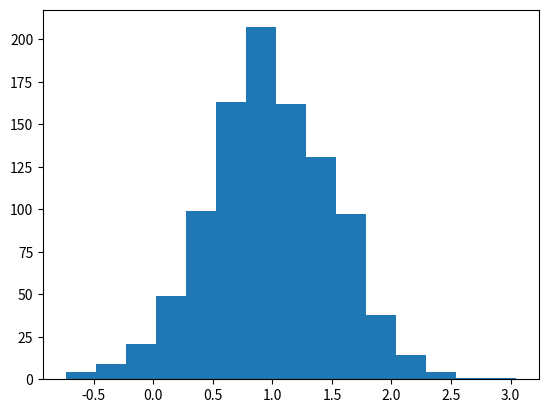

Recreate this plot in Python.
#nombre = input('intoduce tu nombre: ')
#print(f "Hola {nombre}")
#print("hola, {}".format(nombre))


# tercera practica AI
# generar un numero aleatorio
import random

# para instalar eso nececitas
# python3 -m pip install -U matplotlib
# libreria para generar graficas
import matplotlib.pyplot as plt 

print(random.randint(1, 20))

print(random.randrange(10, 100, 10))

# reacomodar una lista al azar
lista = [1, 2, 3, 4, 5, 6, 7, 8, 9, 10]
print('lista original', lista)

# mescla los elementos de la lista al azar
random.shuffle(lista)
# imprimi la lista mezclada
print('lista mixeada', lista)

# genera los datos de la grafica
campana = [random.gauss(1, 0.5) for i in range(1000)]
print(campana)
# arma la grafica
plt.hist(campana, bins = 15)
# muestra la grafica
plt.show()
